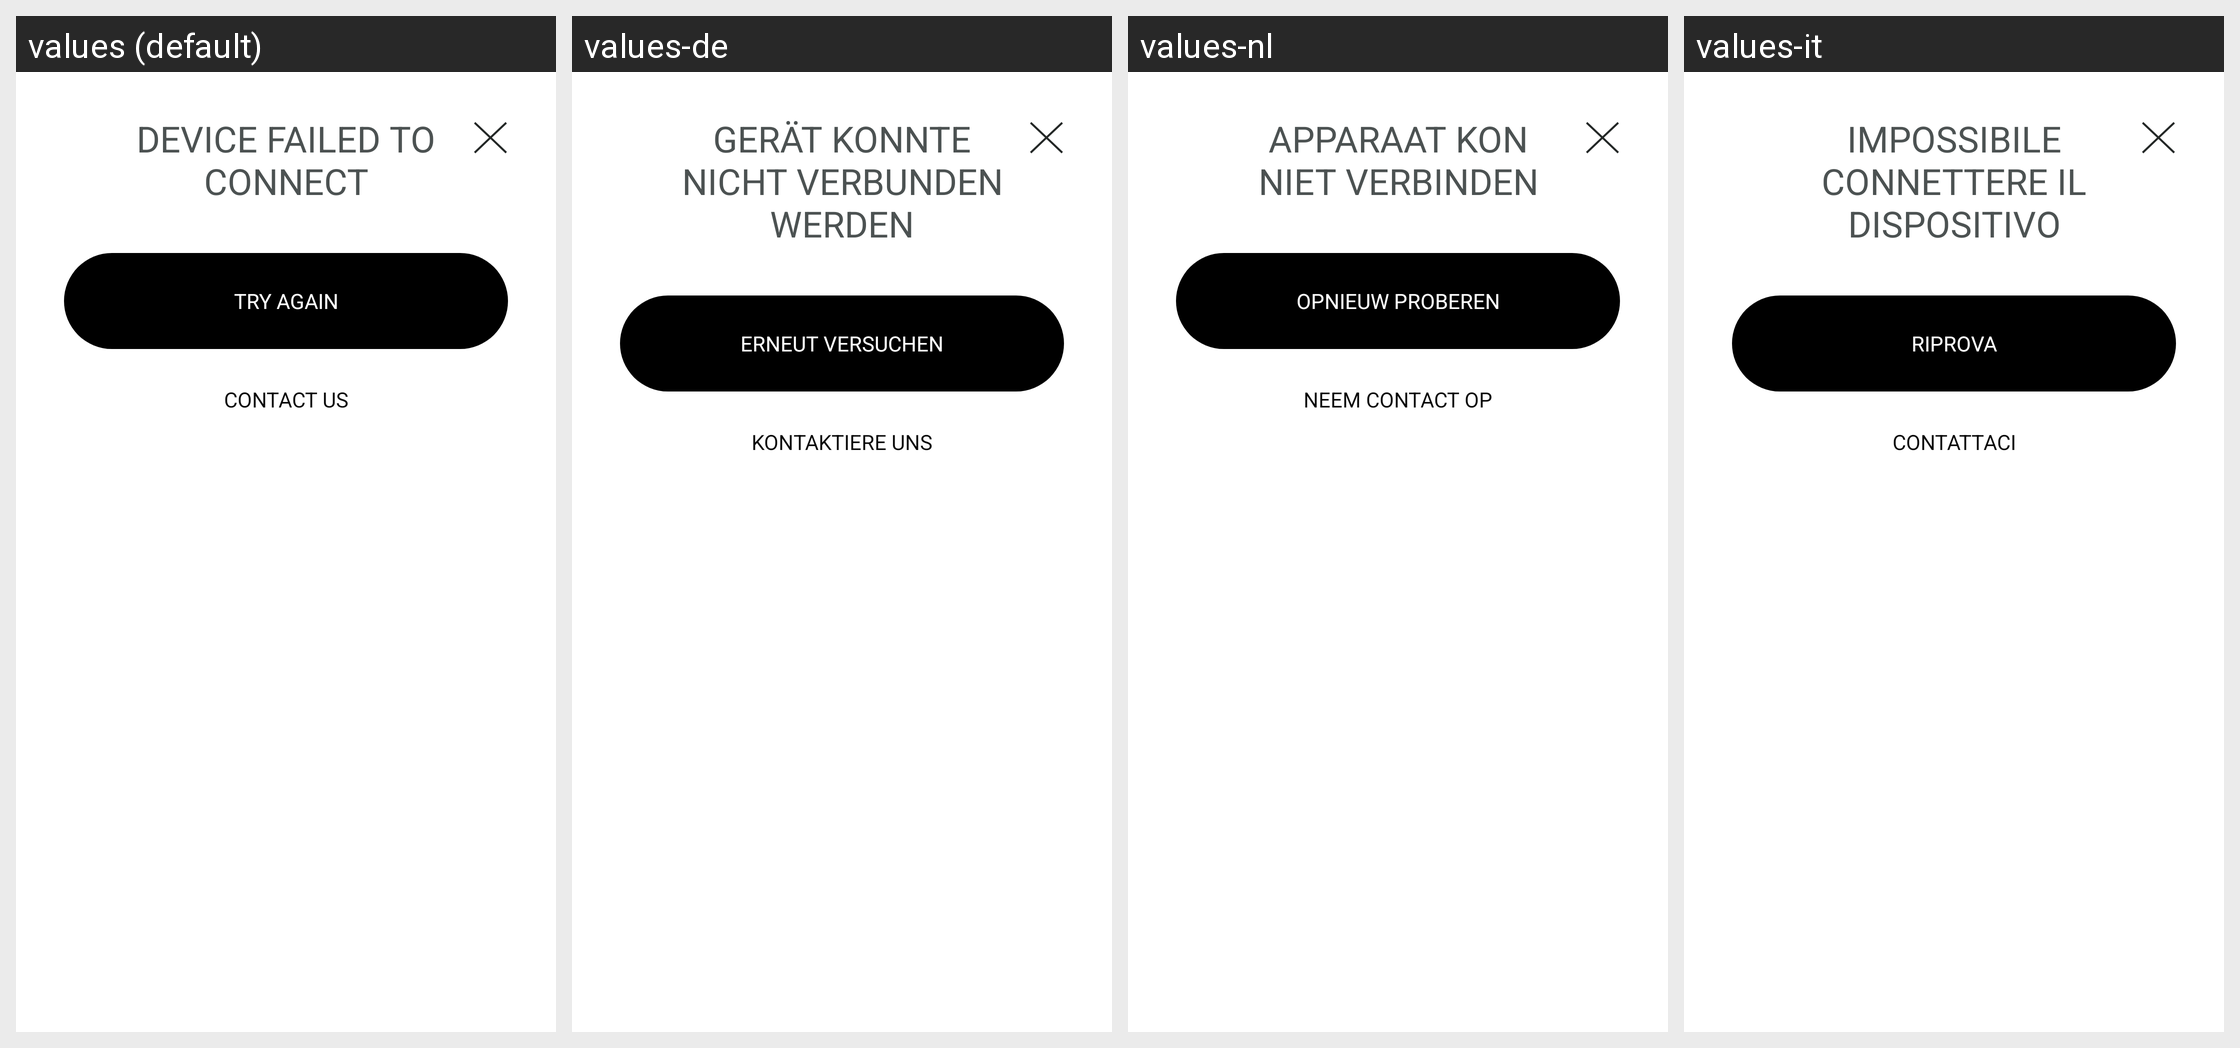

The Android screen above is rendered under several locales of the same app. Produce the string resources it draws, with the default and per-locale values.
Android screen res/layout/bottom_sheet_device_failed_to_connect.xml rendered under 4 locales, left to right: values (default), values-de, values-nl, values-it. Device: Nexus 5 (rendered at 1080×1920; each locale shown at half size, 540×960, under a caption strip naming it); theme Theme.NoiseAudio.
Other locales in the repository, not shown: values-af, values-am, values-ar, values-as, values-be, values-bn, values-bs, values-ca, values-da, values-el, values-en-rGB, values-en-rXC, values-es, values-et, values-fi, values-fr, values-fr-rCA, values-gl, values-he, values-hi, values-hr, values-hu, values-iw, values-ja, values-ka, values-kk, values-km, values-kn, values-ko, values-kr, values-ky, values-mk, values-nb, values-ne, values-or, values-pa, values-pt, values-pt-rBR, values-ro, values-ru, values-sq, values-sr, values-sv, values-ta, values-th, values-tl, values-tr, values-uk, values-vi, values-zh, values-zh-rCN, values-zh-rHK, values-zh-rTW.
Strings drawn on this screen, with the default value and each locale's value (text and hints the layout hard-codes, and strings that could not be matched under every locale, appear in the picture but are not listed):

text_device_failed_to_connect
  values: Device Failed To
      Connect
  values-de: GERÄT KONNTE NICHT VERBUNDEN WERDEN
  values-nl: Apparaat kon
      niet verbinden
  values-it: Impossibile
      connettere il dispositivo

text_try_again
  values: Try Again
  values-de: ERNEUT VERSUCHEN
  values-nl: Opnieuw proberen
  values-it: Riprova

text_contact_us
  values: Contact Us
  values-de: KONTAKTIERE UNS
  values-nl: Neem contact op
  values-it: Contattaci
